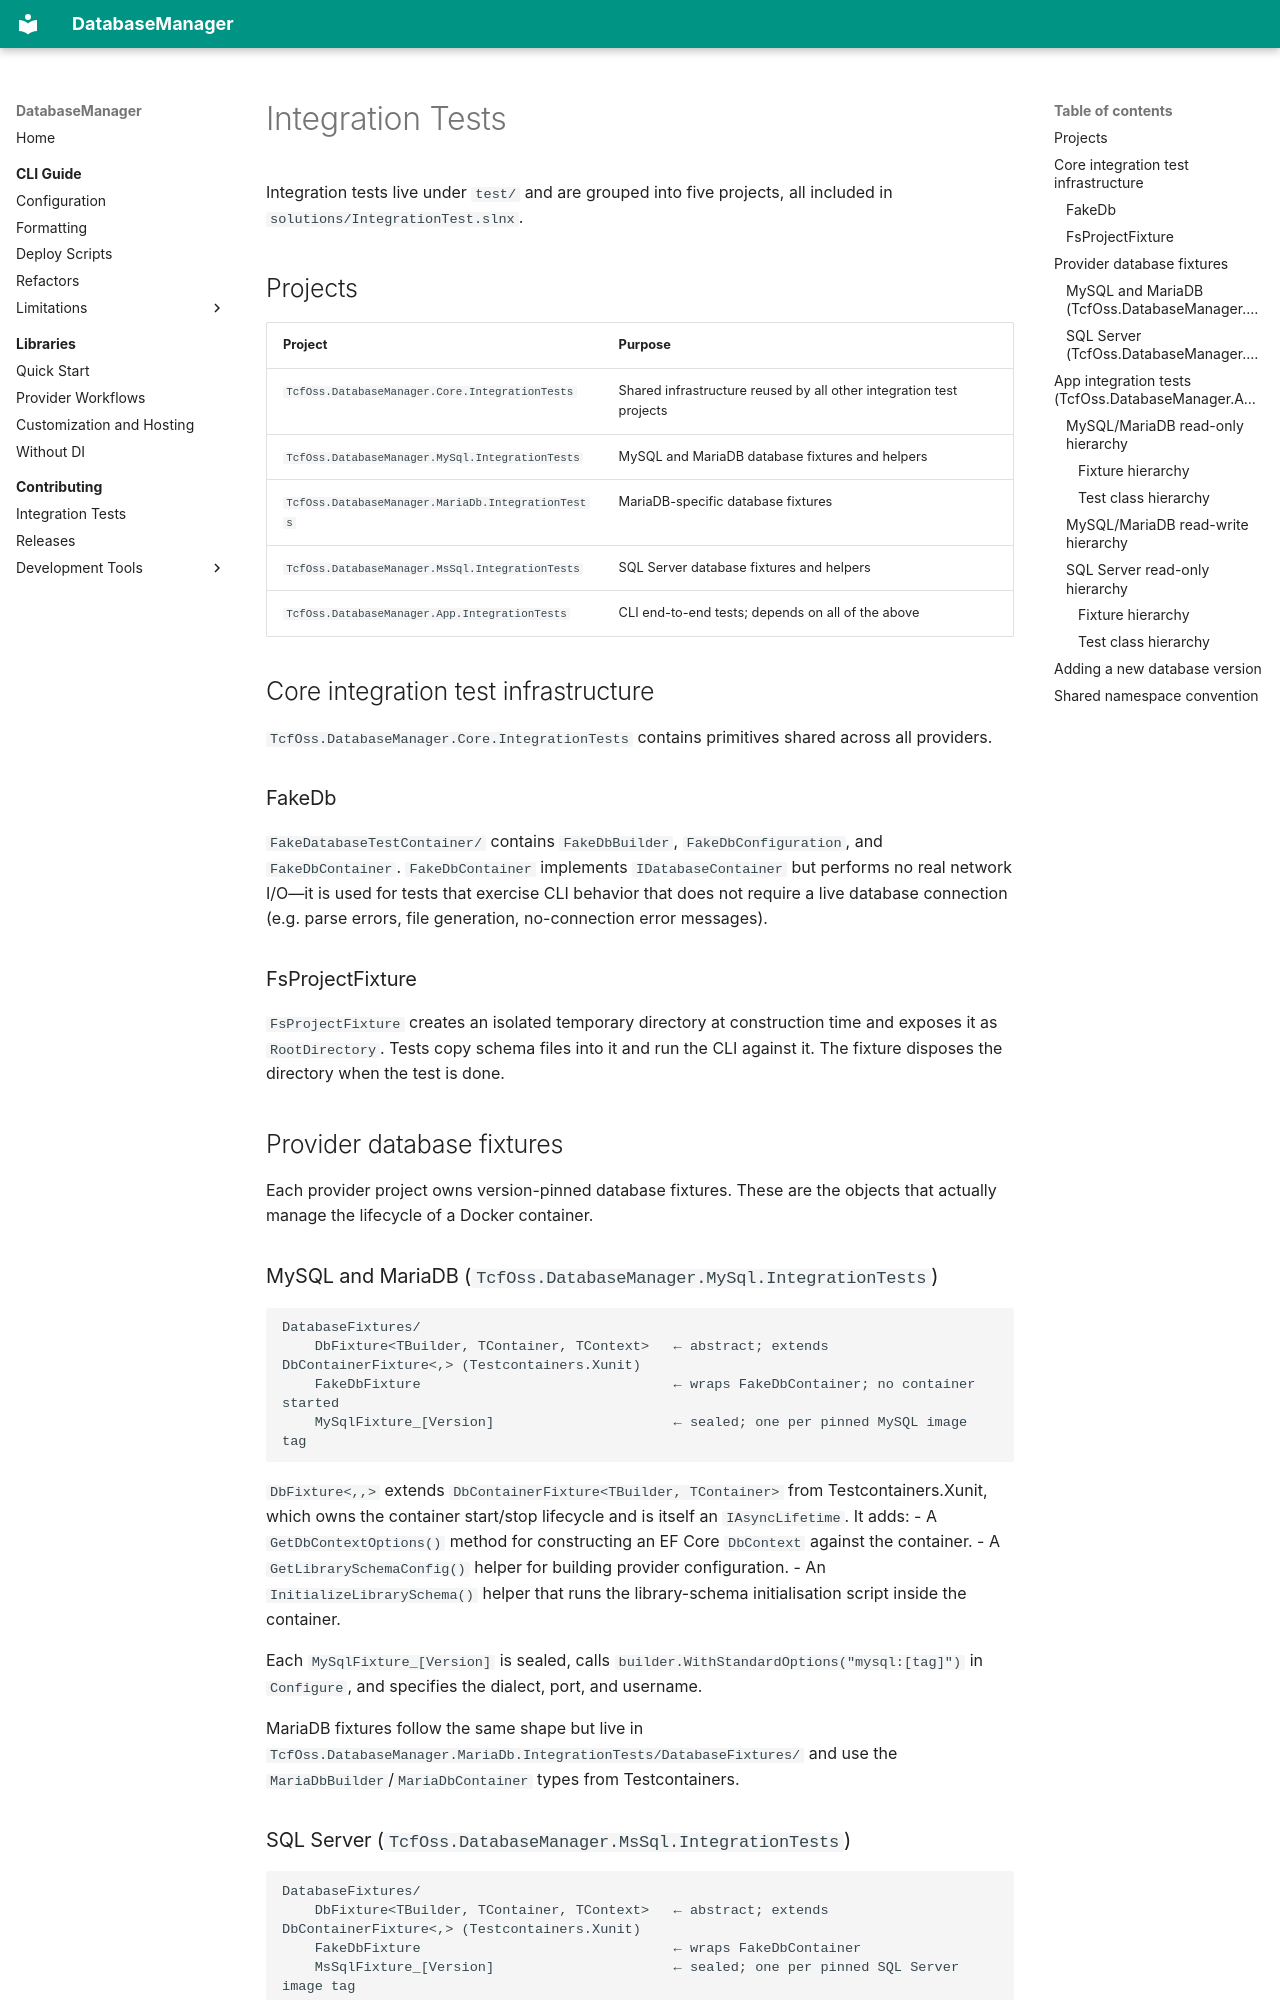

repository: tcfoss/database-manager · page: Development/IntegrationTests/index.html · generator: mkdocs

# Integration Tests

Integration tests live under `test/` and are grouped into five projects, all included in `solutions/IntegrationTest.slnx`.

## Projects

| Project | Purpose |
|---|---|
| `TcfOss.DatabaseManager.Core.IntegrationTests` | Shared infrastructure reused by all other integration test projects |
| `TcfOss.DatabaseManager.MySql.IntegrationTests` | MySQL and MariaDB database fixtures and helpers |
| `TcfOss.DatabaseManager.MariaDb.IntegrationTests` | MariaDB-specific database fixtures |
| `TcfOss.DatabaseManager.MsSql.IntegrationTests` | SQL Server database fixtures and helpers |
| `TcfOss.DatabaseManager.App.IntegrationTests` | CLI end-to-end tests; depends on all of the above |


## Core integration test infrastructure

`TcfOss.DatabaseManager.Core.IntegrationTests` contains primitives shared across all providers.

### FakeDb

`FakeDatabaseTestContainer/` contains `FakeDbBuilder`, `FakeDbConfiguration`, and `FakeDbContainer`.
 `FakeDbContainer` implements `IDatabaseContainer` but performs no real network I/O—it is used for
 tests that exercise CLI behavior that does not require a live database connection
 (e.g. parse errors, file generation, no-connection error messages).

### FsProjectFixture

`FsProjectFixture` creates an isolated temporary directory at construction time and exposes it
as `RootDirectory`. Tests copy schema files into it and run the CLI against it.
The fixture disposes the directory when the test is done.


## Provider database fixtures

Each provider project owns version-pinned database fixtures. These are the objects that actually
manage the lifecycle of a Docker container.

### MySQL and MariaDB (`TcfOss.DatabaseManager.MySql.IntegrationTests`)

```
DatabaseFixtures/
    DbFixture<TBuilder, TContainer, TContext>   ← abstract; extends DbContainerFixture<,> (Testcontainers.Xunit)
    FakeDbFixture                               ← wraps FakeDbContainer; no container started
    MySqlFixture_[Version]                      ← sealed; one per pinned MySQL image tag
```

`DbFixture<,,>` extends `DbContainerFixture<TBuilder, TContainer>` from Testcontainers.Xunit,
which owns the container start/stop lifecycle and is itself an `IAsyncLifetime`. It adds:
- A `GetDbContextOptions()` method for constructing an EF Core `DbContext` against the container.
- A `GetLibrarySchemaConfig()` helper for building provider configuration.
- An `InitializeLibrarySchema()` helper that runs the library-schema initialisation script
  inside the container.

Each `MySqlFixture_[Version]` is sealed, calls `builder.WithStandardOptions("mysql:[tag]")`
in `Configure`, and specifies the dialect, port, and username.

MariaDB fixtures follow the same shape but live in
`TcfOss.DatabaseManager.MariaDb.IntegrationTests/DatabaseFixtures/` and use
the `MariaDbBuilder`/`MariaDbContainer` types from Testcontainers.

### SQL Server (`TcfOss.DatabaseManager.MsSql.IntegrationTests`)

```
DatabaseFixtures/
    DbFixture<TBuilder, TContainer, TContext>   ← abstract; extends DbContainerFixture<,> (Testcontainers.Xunit)
    FakeDbFixture                               ← wraps FakeDbContainer
    MsSqlFixture_[Version]                      ← sealed; one per pinned SQL Server image tag
```

The SQL Server `DbFixture<,,>` follows the same pattern as MySQL's.


## App integration tests (`TcfOss.DatabaseManager.App.IntegrationTests`)

These tests exercise the CLI end-to-end. They are organised into two test families—MySQL/MariaDB
and SQL Server—each with its own fixture and test class hierarchy.
